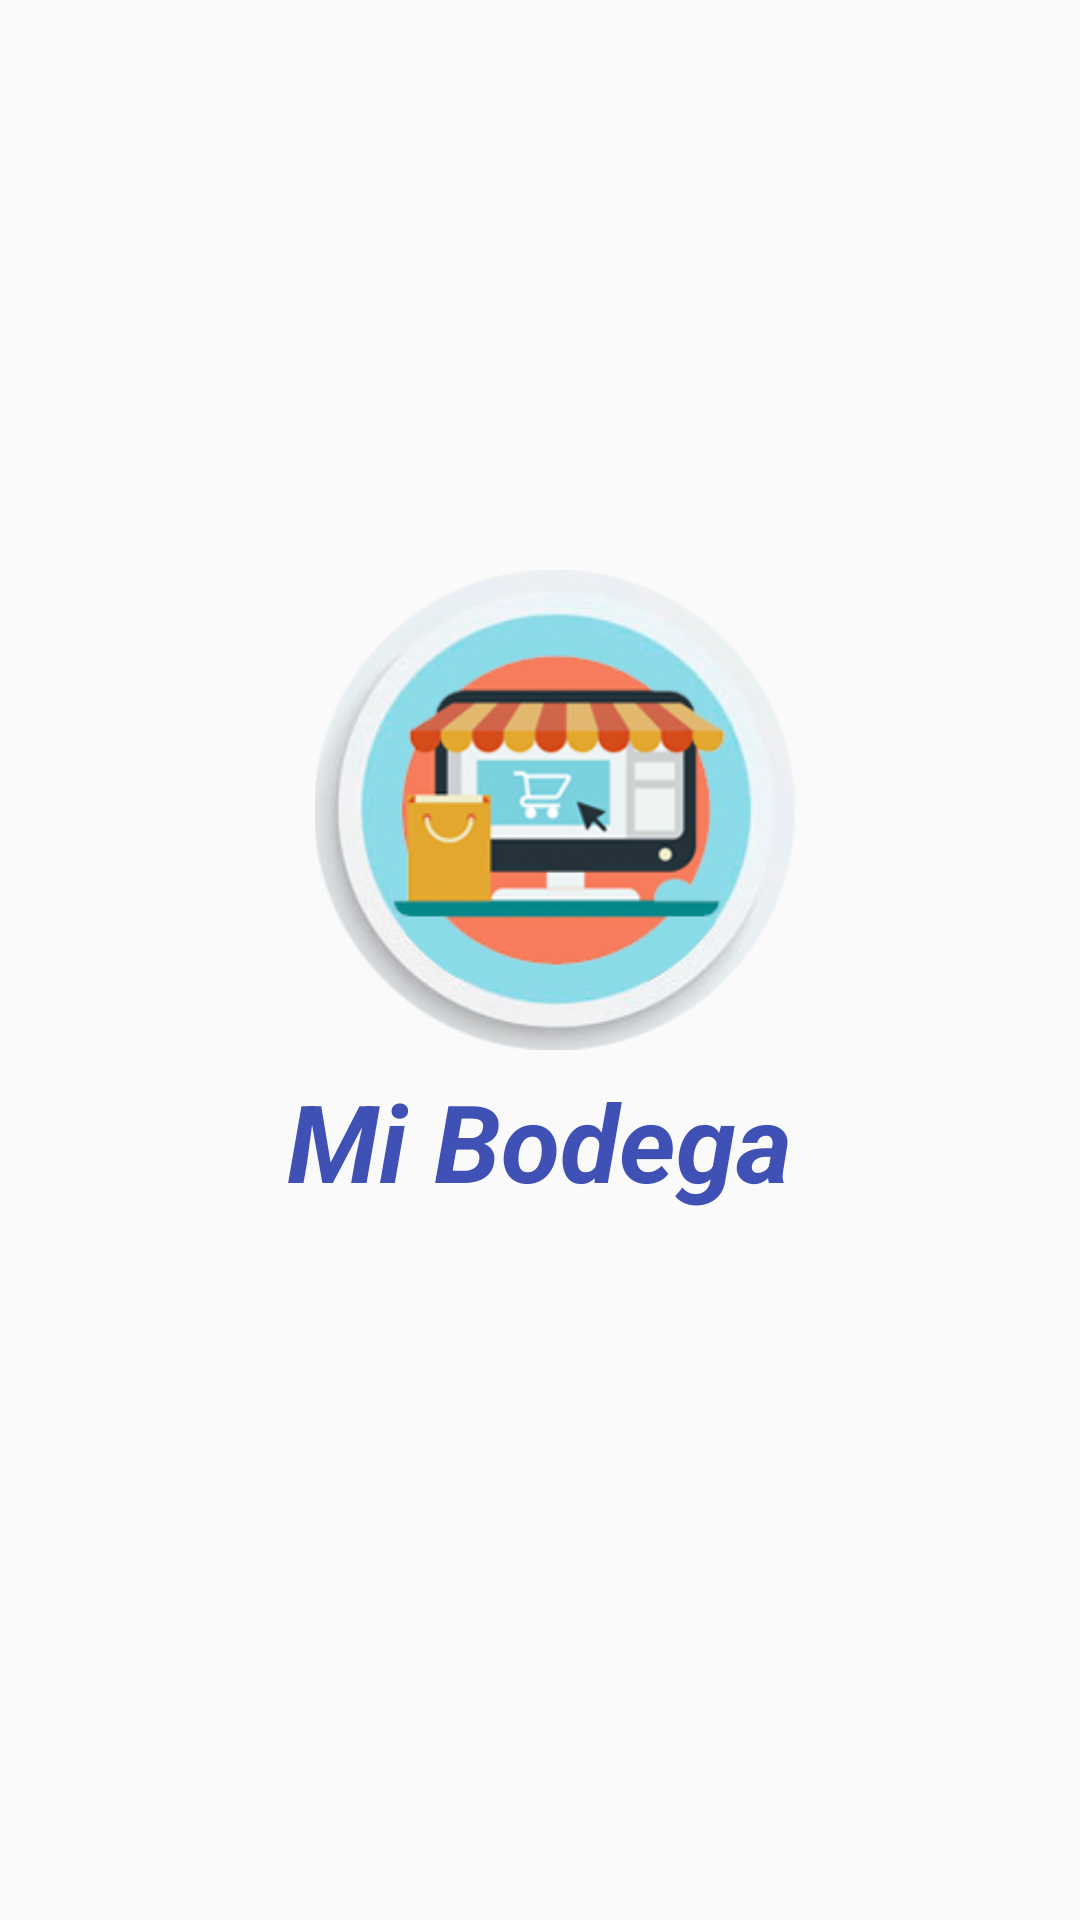

Android layout source for this screen:
<!-- AndroidManifest.xml: activity theme Theme.AppCompat.Light.NoActionBar -->
<!-- res/layout/activity_splash_screem.xml -->
<?xml version="1.0" encoding="utf-8"?>
<LinearLayout
        xmlns:android="http://schemas.android.com/apk/res/android"
        xmlns:tools="http://schemas.android.com/tools"
        xmlns:app="http://schemas.android.com/apk/res-auto"
        android:layout_width="match_parent"
        android:layout_height="match_parent"
        android:orientation="vertical"
        android:background="@drawable/lavender_border"
        tools:context=".SplashScreemActivity">
    <ImageView
            android:id="@+id/imageView2"
            android:layout_width="wrap_content"
            android:layout_height="160dp"
            android:layout_gravity="center"
            android:layout_marginLeft="5dp"
            android:layout_marginTop="190dp"
            android:src="@drawable/icono_ventas" />
    <TextView
            android:layout_width="wrap_content"
            android:text="Mi Bodega"
            android:textStyle="bold|italic"
            android:textSize="36dp"
            android:layout_gravity="center_horizontal"
            android:textColor="#3F51B5"
            android:layout_marginTop="6dp"
            android:layout_height="wrap_content"/>
</LinearLayout>
<!-- resources referenced by this layout -->
<resources>
  <!-- drawable icono_ventas: png bitmap (drawable, 59218 bytes) -->
</resources>
